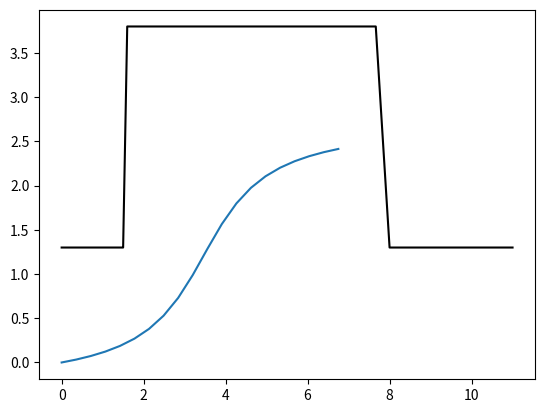

Generate this figure with matplotlib:
from matplotlib import pyplot as plt
import numpy as np


class Coordinate:
    def __init__(self, x, y):
        """first Argument is the x coordinate and second is the y coordinate"""
        self.x = x
        self.y = y


def Convert(lst):
    res_dct = {lst[i]: lst[i + 1] for i in range(0, len(lst), 2)}
    return res_dct


# all coordinates come from the GPS, twizydist from rear ultrasonic sensor
def generateMap(coordstart, coordbreak1, coordbreak2, coordend, twizydist):
    offset_length = np.linspace(coordstart.x, coordbreak1.x - 0.001, 20)
    extradots = np.linspace(coordbreak1.x, coordbreak1.x + 0.1, 20)
    parkingspot_length = np.linspace(coordbreak1.x + 0.1, coordbreak2.x, 20)
    end_length = np.linspace(coordbreak2.x, coordend.x, 20)

    parkingspotdepth = 2.5
    #  y = 25x + (distance . 25*offset)
    parkmap = {}
    offsett = 2;
    for x in offset_length:
        parkmap[x] = twizydist
    for x in extradots:
        parkmap[x] = 25 * x + (distance - 25 * offset)
    for x in parkingspot_length:
        parkmap[x] = parkingspotdepth + twizydist
    for x in end_length:
        parkmap[x] = twizydist

    return parkmap


def filter_collision(x_0, y_0, deriv):
    circleRadius = 0.69
    parkingmap = generateMap(coord_start, coord_p1, coord_p2, coord_end, distance)
    carlength = 2.32
    angle = np.arctan(deriv)
    counter = 0

    p1 = Coordinate(x_0 - carlength * np.cos(angle), y_0 - carlength * np.sin(angle))
    p2 = Coordinate(x_0, y_0)

    tang_linspace = np.linspace(p1.x, p2.x, 20)
    # tangent = deriv * (tang_linspace - x_0) + y_0
    # plt.plot(tang_linspace, tangent)
    for x in tang_linspace:
        counter = counter + 1
        if counter > 6 or counter < 16:
            for key in parkingmap:
                tangent = deriv * (x - x_0) + y_0
                dist = distance1(x, tangent, key, parkingmap.get(key))
                if dist < circleRadius:
                    return True
    return False


def distance1(x1, y1, x2, y2):
    return np.sqrt((x2 - x1) ** 2 + (y2 - y1) ** 2)


def f_arctan(a, b, c, x):
    return a * np.arctan(c / b + 3) + a * np.arctan((1 / b) * (x - 3 * b - c))


def f_arctan_d1(a, b, c, x):  # derivative
    return a / (b * (np.power(x - 3 * b - c, 2) / np.power(b, 2) + 1))


def f_arctan_d2(a, b, c, x):  # second derivative
    return (2 * a * (-3 * b - c + x)) / (np.power(b, 3) * np.power(np.power(-3 * b - c + x, 2) / np.power(b, 2) + 1, 2))


def path(current, goal):
    """first argument takes in the current coordinate of the car and the second is the
     coordinate of the goal position this method will return the optimal
     trajectory"""
    depth = np.abs(goal.y - current.y)  # 2
    length = np.abs(goal.x - current.x)  # 10
    period = 2
    phase = 3
    deptharray = np.linspace(0.5, depth / 1.15, 30)
    periodarray = np.linspace(0, period, 20)
    lengtharray = np.linspace(current.x, current.x + length, 20)
    phasearray = np.linspace(0, phase, 20)

    radius = []
    for a in deptharray:
        for b in periodarray:
            for c in phasearray:
                if a != 0 and b != 0:
                    radius.clear()
                    collision1 = False
                    counter = 0
                    function = f_arctan(a, b, c, lengtharray)
                    # plt.plot(lengtharray,function)
                    if abs((f_arctan(a, b, c,
                                     goal.x) - goal.y)) > 0.2:  # filter out every function of which distance to
                        break  # to the goal position at goal.x is to big

                    if f_arctan_d1(a, b, c, goal.x) > 0.2:  # filter out every function that ends with a slope
                        break  # larger than 0.1 rad (to ensure that the car is parked horizontally)

                    for x in lengtharray:  # filter out every function with a radius of curvature smaller
                        if x != 0:  # than that of renault twizy
                            f_deriv = f_arctan_d1(a, b, c, x)  # first derivative
                            f_deriv2 = f_arctan_d2(a, b, c, x)  # second derivative

                            if f_deriv2 != 0:
                                radius.insert(counter, np.absolute(np.power(1 + np.power(f_deriv, 2),
                                                                            3 / 2) / f_deriv2))  # formula for radius of curvature
                                counter = counter + 1
                    if min(radius) < 1.3:  # filter out every function with a radius of curvature smaller
                        break  # than that of renault twizy

                    for x in lengtharray:
                        if x != 0:
                            f_deriv = f_arctan_d1(a, b, c, x)  # first derivative
                            collision = filter_collision(x, f_arctan(a, b, c, x), f_deriv)

                            if collision == True:
                                collision1 = True

                    if collision1 == True:
                        break

                    plt.plot(lengtharray, function)
                    print([a, b, c])
                    return [a, b, c]

                    # TODO: Returnera a,b,c på bästa funktionen!
                    # TODO: IF NO PATH IS CALCULATED, LOWER THE FIRST 2 CRITERIAS
                    # TODO: FIND BEST VALUES FOR PHASE AND DEPTH.ETC
                    # TODO: MAKE THE CODE COMPATIBLE WITH A DYNMAIC MAP


offset = 1.5
parkingLength = 6.5
distance = 1.3
current = Coordinate(0, 0)

goal = Coordinate(offset + parkingLength - 1.25, distance + 1.25)
lst = np.linspace(offset, parkingLength + offset)

coord_end = Coordinate(offset + parkingLength + 3, 1)
coord_p2 = Coordinate(offset + parkingLength, 1)
coord_p1 = Coordinate(offset, 1)
coord_start = Coordinate(0, 1)

karta = generateMap(coord_start, coord_p1, coord_p2, coord_end, distance)
plt.plot(list(karta.keys()), list(karta.values()), 'black')
# plt.show()

path(current, goal)
plt.show()
